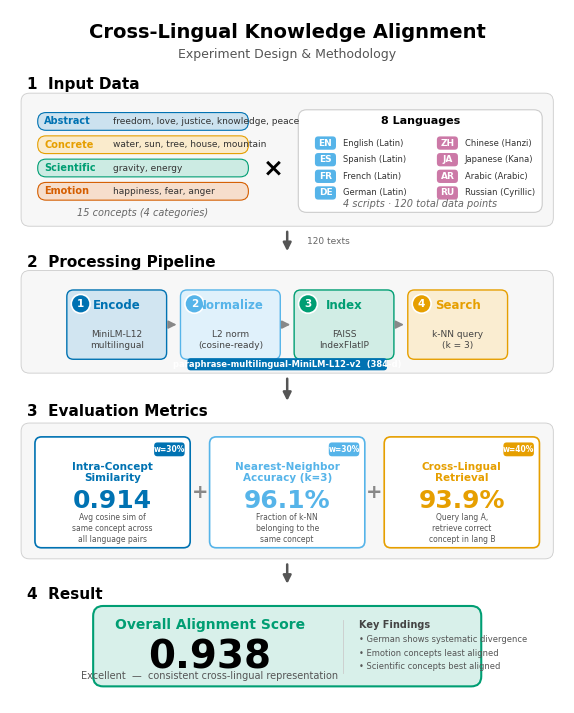

This figure's Python source: (Note: this script raises an exception after producing the figure.)
#!/usr/bin/env python3
"""
Publication-quality experiment diagram for the Cross-Lingual Knowledge Alignment study.

Creates a schematic overview showing:
  - Input data structure (concepts x languages matrix)
  - Embedding & indexing pipeline
  - Evaluation metrics with key results

Uses colorblind-safe Okabe-Ito palette, clean sans-serif typography,
and vector-friendly rendering for journal submission.
"""

import matplotlib.pyplot as plt
import matplotlib.patches as mpatches
from matplotlib.patches import FancyBboxPatch, FancyArrowPatch
import matplotlib.patheffects as pe
import numpy as np

# ---------------------------------------------------------------------------
# Style
# ---------------------------------------------------------------------------
plt.rcParams.update({
    'font.family': 'sans-serif',
    'font.sans-serif': ['Arial', 'Helvetica', 'DejaVu Sans'],
    'font.size': 8,
    'axes.linewidth': 0.8,
    'figure.dpi': 150,
    'savefig.dpi': 300,
})

# Okabe-Ito palette
OI = {
    'orange':     '#E69F00',
    'sky_blue':   '#56B4E9',
    'green':      '#009E73',
    'yellow':     '#F0E442',
    'blue':       '#0072B2',
    'vermillion': '#D55E00',
    'purple':     '#CC79A7',
    'black':      '#000000',
}

# Category colors
CAT = {
    'Abstract':   OI['blue'],
    'Concrete':   OI['orange'],
    'Scientific': OI['green'],
    'Emotion':    OI['vermillion'],
}

# Lighter tints for box fills
def tint(hex_color, factor=0.15):
    """Create a light tint of a hex color."""
    r = int(hex_color[1:3], 16)
    g = int(hex_color[3:5], 16)
    b = int(hex_color[5:7], 16)
    r = int(r + (255 - r) * (1 - factor))
    g = int(g + (255 - g) * (1 - factor))
    b = int(b + (255 - b) * (1 - factor))
    return f'#{r:02x}{g:02x}{b:02x}'

LIGHT_BLUE = tint(OI['blue'])
LIGHT_ORANGE = tint(OI['orange'])
LIGHT_GREEN = tint(OI['green'])
LIGHT_VERMILLION = tint(OI['vermillion'])
LIGHT_PURPLE = tint(OI['purple'])
LIGHT_SKY = tint(OI['sky_blue'])

BG_GRAY = '#f7f7f7'
BORDER_GRAY = '#cccccc'
ARROW_COLOR = '#555555'

# ---------------------------------------------------------------------------
# Figure
# ---------------------------------------------------------------------------
fig, ax = plt.subplots(figsize=(7.2, 9.0))
ax.set_xlim(0, 10)
ax.set_ylim(0, 12.5)
ax.set_aspect('equal')
ax.axis('off')

# ---------------------------------------------------------------------------
# Helper functions
# ---------------------------------------------------------------------------
def rounded_box(x, y, w, h, color, edge_color=None, alpha=1.0, lw=1.0,
                rounding=0.15, zorder=1):
    """Draw a rounded rectangle."""
    if edge_color is None:
        edge_color = color
    box = FancyBboxPatch((x, y), w, h,
                         boxstyle=f"round,pad=0,rounding_size={rounding}",
                         facecolor=color, edgecolor=edge_color,
                         linewidth=lw, alpha=alpha, zorder=zorder)
    ax.add_patch(box)
    return box

def arrow(x1, y1, x2, y2, color=ARROW_COLOR, lw=1.5, style='-|>',
          connectionstyle='arc3,rad=0'):
    """Draw an arrow between two points."""
    arr = FancyArrowPatch((x1, y1), (x2, y2),
                          arrowstyle=style, color=color,
                          lw=lw, connectionstyle=connectionstyle,
                          mutation_scale=12, zorder=5)
    ax.add_patch(arr)

def section_label(x, y, text, fontsize=11):
    """Draw a bold section header."""
    ax.text(x, y, text, fontsize=fontsize, fontweight='bold',
            color=OI['black'], va='center', ha='left')

# ===========================================================================
# TITLE
# ===========================================================================
ax.text(5.0, 12.1, 'Cross-Lingual Knowledge Alignment',
        fontsize=14, fontweight='bold', ha='center', va='center',
        color=OI['black'])
ax.text(5.0, 11.7, 'Experiment Design & Methodology',
        fontsize=9, ha='center', va='center', color='#555555')

# ===========================================================================
# SECTION 1: INPUT DATA  (y ~ 9.5 – 11.2)
# ===========================================================================
section_label(0.3, 11.15, '1  Input Data')

# Outer container
rounded_box(0.2, 8.6, 9.6, 2.4, BG_GRAY, BORDER_GRAY, lw=0.6)

# --- Concept categories (left side) ---
cat_x = 0.5
cat_w = 3.8
cat_items = [
    ('Abstract',   ['freedom', 'love', 'justice', 'knowledge', 'peace'],  CAT['Abstract']),
    ('Concrete',   ['water', 'sun', 'tree', 'house', 'mountain'],         CAT['Concrete']),
    ('Scientific', ['gravity', 'energy'],                                  CAT['Scientific']),
    ('Emotion',    ['happiness', 'fear', 'anger'],                         CAT['Emotion']),
]

cy = 10.65
for cat_name, concepts, color in cat_items:
    box_h = 0.32
    rounded_box(cat_x, cy - box_h, cat_w, box_h, tint(color, 0.20), color, lw=0.8)
    ax.text(cat_x + 0.12, cy - box_h / 2, cat_name,
            fontsize=7, fontweight='bold', color=color, va='center')
    concept_str = ', '.join(concepts)
    ax.text(cat_x + 1.35, cy - box_h / 2, concept_str,
            fontsize=6.5, color='#333333', va='center')
    cy -= box_h + 0.10

# Label below
ax.text(cat_x + cat_w / 2, 8.78, '15 concepts (4 categories)',
        fontsize=7, ha='center', color='#666666', style='italic')

# --- Multiplication sign ---
ax.text(4.75, 9.65, '\u00d7', fontsize=18, ha='center', va='center',
        color=OI['black'], fontweight='bold')

# --- Languages (right side) ---
lang_x = 5.2
lang_w = 4.4
rounded_box(lang_x, 8.85, lang_w, 1.85, 'white', BORDER_GRAY, lw=0.8)

ax.text(lang_x + lang_w / 2, 10.45, '8 Languages',
        fontsize=8, fontweight='bold', ha='center', color=OI['black'])

langs = [
    ('EN', 'English',  'Latin'),
    ('ES', 'Spanish',  'Latin'),
    ('FR', 'French',   'Latin'),
    ('DE', 'German',   'Latin'),
    ('ZH', 'Chinese',  'Hanzi'),
    ('JA', 'Japanese', 'Kana'),
    ('AR', 'Arabic',   'Arabic'),
    ('RU', 'Russian',  'Cyrillic'),
]

# 2 columns x 4 rows
for i, (code, name, script) in enumerate(langs):
    col = i // 4
    row = i % 4
    lx = lang_x + 0.3 + col * 2.2
    ly = 10.1 - row * 0.30
    # color badge
    badge_color = OI['sky_blue'] if script == 'Latin' else OI['purple']
    rounded_box(lx, ly - 0.12, 0.38, 0.24, badge_color, badge_color,
                lw=0, rounding=0.06, zorder=2)
    ax.text(lx + 0.19, ly, code, fontsize=6.5, fontweight='bold',
            color='white', ha='center', va='center', zorder=3)
    ax.text(lx + 0.50, ly, f'{name} ({script})', fontsize=6,
            color='#333333', va='center', zorder=3)

ax.text(lang_x + lang_w / 2, 8.95,
        '4 scripts \u00b7 120 total data points',
        fontsize=7, ha='center', color='#666666', style='italic')

# ===========================================================================
# ARROW: Input -> Pipeline
# ===========================================================================
arrow(5.0, 8.55, 5.0, 8.1, lw=1.8)
ax.text(5.35, 8.32, '120 texts', fontsize=6.5, color='#666666', va='center')

# ===========================================================================
# SECTION 2: PROCESSING PIPELINE  (y ~ 6.0 – 8.0)
# ===========================================================================
section_label(0.3, 7.95, '2  Processing Pipeline')

rounded_box(0.2, 5.95, 9.6, 1.85, BG_GRAY, BORDER_GRAY, lw=0.6)

# Pipeline steps
steps = [
    ('Encode',        'MiniLM-L12\nmultilingual',   OI['blue']),
    ('Normalize',     'L2 norm\n(cosine-ready)',     OI['sky_blue']),
    ('Index',         'FAISS\nIndexFlatIP',          OI['green']),
    ('Search',        'k-NN query\n(k = 3)',         OI['orange']),
]

step_w = 1.8
step_h = 1.25
gap = 0.25
total_w = len(steps) * step_w + (len(steps) - 1) * gap
start_x = (10 - total_w) / 2
step_y = 6.2

for i, (title, desc, color) in enumerate(steps):
    sx = start_x + i * (step_w + gap)
    # Step box
    rounded_box(sx, step_y, step_w, step_h, tint(color, 0.18), color,
                lw=1.0, rounding=0.12)
    # Step number circle
    circle = plt.Circle((sx + 0.25, step_y + step_h - 0.25), 0.17,
                         facecolor=color, edgecolor='white', lw=1.2, zorder=3)
    ax.add_patch(circle)
    ax.text(sx + 0.25, step_y + step_h - 0.25, str(i + 1),
            fontsize=7.5, fontweight='bold', color='white',
            ha='center', va='center', zorder=4)
    # Title
    ax.text(sx + step_w / 2, step_y + step_h - 0.28, title,
            fontsize=8.5, fontweight='bold', ha='center', va='center',
            color=color)
    # Description
    ax.text(sx + step_w / 2, step_y + 0.35, desc,
            fontsize=6.5, ha='center', va='center', color='#444444',
            linespacing=1.3)
    # Arrow to next step
    if i < len(steps) - 1:
        arrow(sx + step_w + 0.02, step_y + step_h / 2,
              sx + step_w + gap - 0.02, step_y + step_h / 2,
              color='#888888', lw=1.2)

# Model label below pipeline
rounded_box(3.2, 6.0, 3.6, 0.22, OI['blue'], OI['blue'], lw=0, rounding=0.06)
ax.text(5.0, 6.11, 'paraphrase-multilingual-MiniLM-L12-v2  (384-d)',
        fontsize=6, fontweight='bold', color='white', ha='center', va='center',
        zorder=3)

# ===========================================================================
# ARROW: Pipeline -> Evaluation
# ===========================================================================
arrow(5.0, 5.9, 5.0, 5.4, lw=1.8)

# ===========================================================================
# SECTION 3: EVALUATION METRICS  (y ~ 2.8 – 5.2)
# ===========================================================================
section_label(0.3, 5.25, '3  Evaluation Metrics')

rounded_box(0.2, 2.6, 9.6, 2.45, BG_GRAY, BORDER_GRAY, lw=0.6)

metrics = [
    ('Intra-Concept\nSimilarity',      '0.914', '30%', OI['blue'],
     'Avg cosine sim of\nsame concept across\nall language pairs'),
    ('Nearest-Neighbor\nAccuracy (k=3)', '96.1%', '30%', OI['sky_blue'],
     'Fraction of k-NN\nbelonging to the\nsame concept'),
    ('Cross-Lingual\nRetrieval',        '93.9%', '40%', OI['orange'],
     'Query lang A,\nretrieve correct\nconcept in lang B'),
]

met_w = 2.8
met_h = 2.0
met_gap = 0.35
met_total = len(metrics) * met_w + (len(metrics) - 1) * met_gap
met_start = (10 - met_total) / 2
met_y = 2.8

for i, (title, value, weight, color, desc) in enumerate(metrics):
    mx = met_start + i * (met_w + met_gap)
    # Card
    rounded_box(mx, met_y, met_w, met_h, 'white', color, lw=1.2, rounding=0.12)
    # Weight badge
    rounded_box(mx + met_w - 0.65, met_y + met_h - 0.35, 0.55, 0.25,
                color, color, lw=0, rounding=0.06, zorder=3)
    ax.text(mx + met_w - 0.375, met_y + met_h - 0.225, f'w={weight}',
            fontsize=5.5, color='white', fontweight='bold',
            ha='center', va='center', zorder=4)
    # Title
    ax.text(mx + met_w / 2, met_y + met_h - 0.45, title,
            fontsize=7.5, fontweight='bold', ha='center', va='top',
            color=color, linespacing=1.2)
    # Value
    ax.text(mx + met_w / 2, met_y + met_h / 2 - 0.15, value,
            fontsize=18, fontweight='bold', ha='center', va='center',
            color=color)
    # Description
    ax.text(mx + met_w / 2, met_y + 0.35, desc,
            fontsize=5.5, ha='center', va='center', color='#555555',
            linespacing=1.3)

    # Plus / equals signs between cards
    if i < len(metrics) - 1:
        ax.text(mx + met_w + met_gap / 2, met_y + met_h / 2, '+',
                fontsize=14, ha='center', va='center', color='#888888',
                fontweight='bold')

# ===========================================================================
# ARROW: Metrics -> Overall Score
# ===========================================================================
arrow(5.0, 2.55, 5.0, 2.1, lw=1.8)

# ===========================================================================
# SECTION 4: OVERALL SCORE  (y ~ 0.3 – 1.9)
# ===========================================================================
section_label(0.3, 1.95, '4  Result')

# Score box
rounded_box(1.5, 0.3, 7.0, 1.45, tint(OI['green'], 0.15), OI['green'],
            lw=1.5, rounding=0.18)

ax.text(3.6, 1.40, 'Overall Alignment Score', fontsize=10,
        fontweight='bold', ha='center', va='center', color=OI['green'])

ax.text(3.6, 0.82, '0.938', fontsize=28, fontweight='bold',
        ha='center', va='center', color=OI['black'])

ax.text(3.6, 0.48, 'Excellent  \u2014  consistent cross-lingual representation',
        fontsize=7, ha='center', va='center', color='#555555')

# Key findings (right side of result box)
findings_x = 6.3
ax.text(findings_x, 1.40, 'Key Findings', fontsize=7,
        fontweight='bold', color='#444444', va='center')
# Separator line
ax.plot([6.0, 6.0], [0.55, 1.50], color='#cccccc', lw=0.6, zorder=2)
findings = [
    'German shows systematic divergence',
    'Emotion concepts least aligned',
    'Scientific concepts best aligned',
]
for i, finding in enumerate(findings):
    fy = 1.15 - i * 0.25
    ax.text(findings_x, fy, f'\u2022 {finding}',
            fontsize=6, color='#555555', va='center')

# ===========================================================================
# Save
# ===========================================================================
fig.savefig('fig/experiment_diagram.png', dpi=300, bbox_inches='tight',
            facecolor='white', edgecolor='none')
fig.savefig('fig/experiment_diagram.pdf', bbox_inches='tight',
            facecolor='white', edgecolor='none')
plt.close(fig)
print("Saved: fig/experiment_diagram.png and fig/experiment_diagram.pdf")
